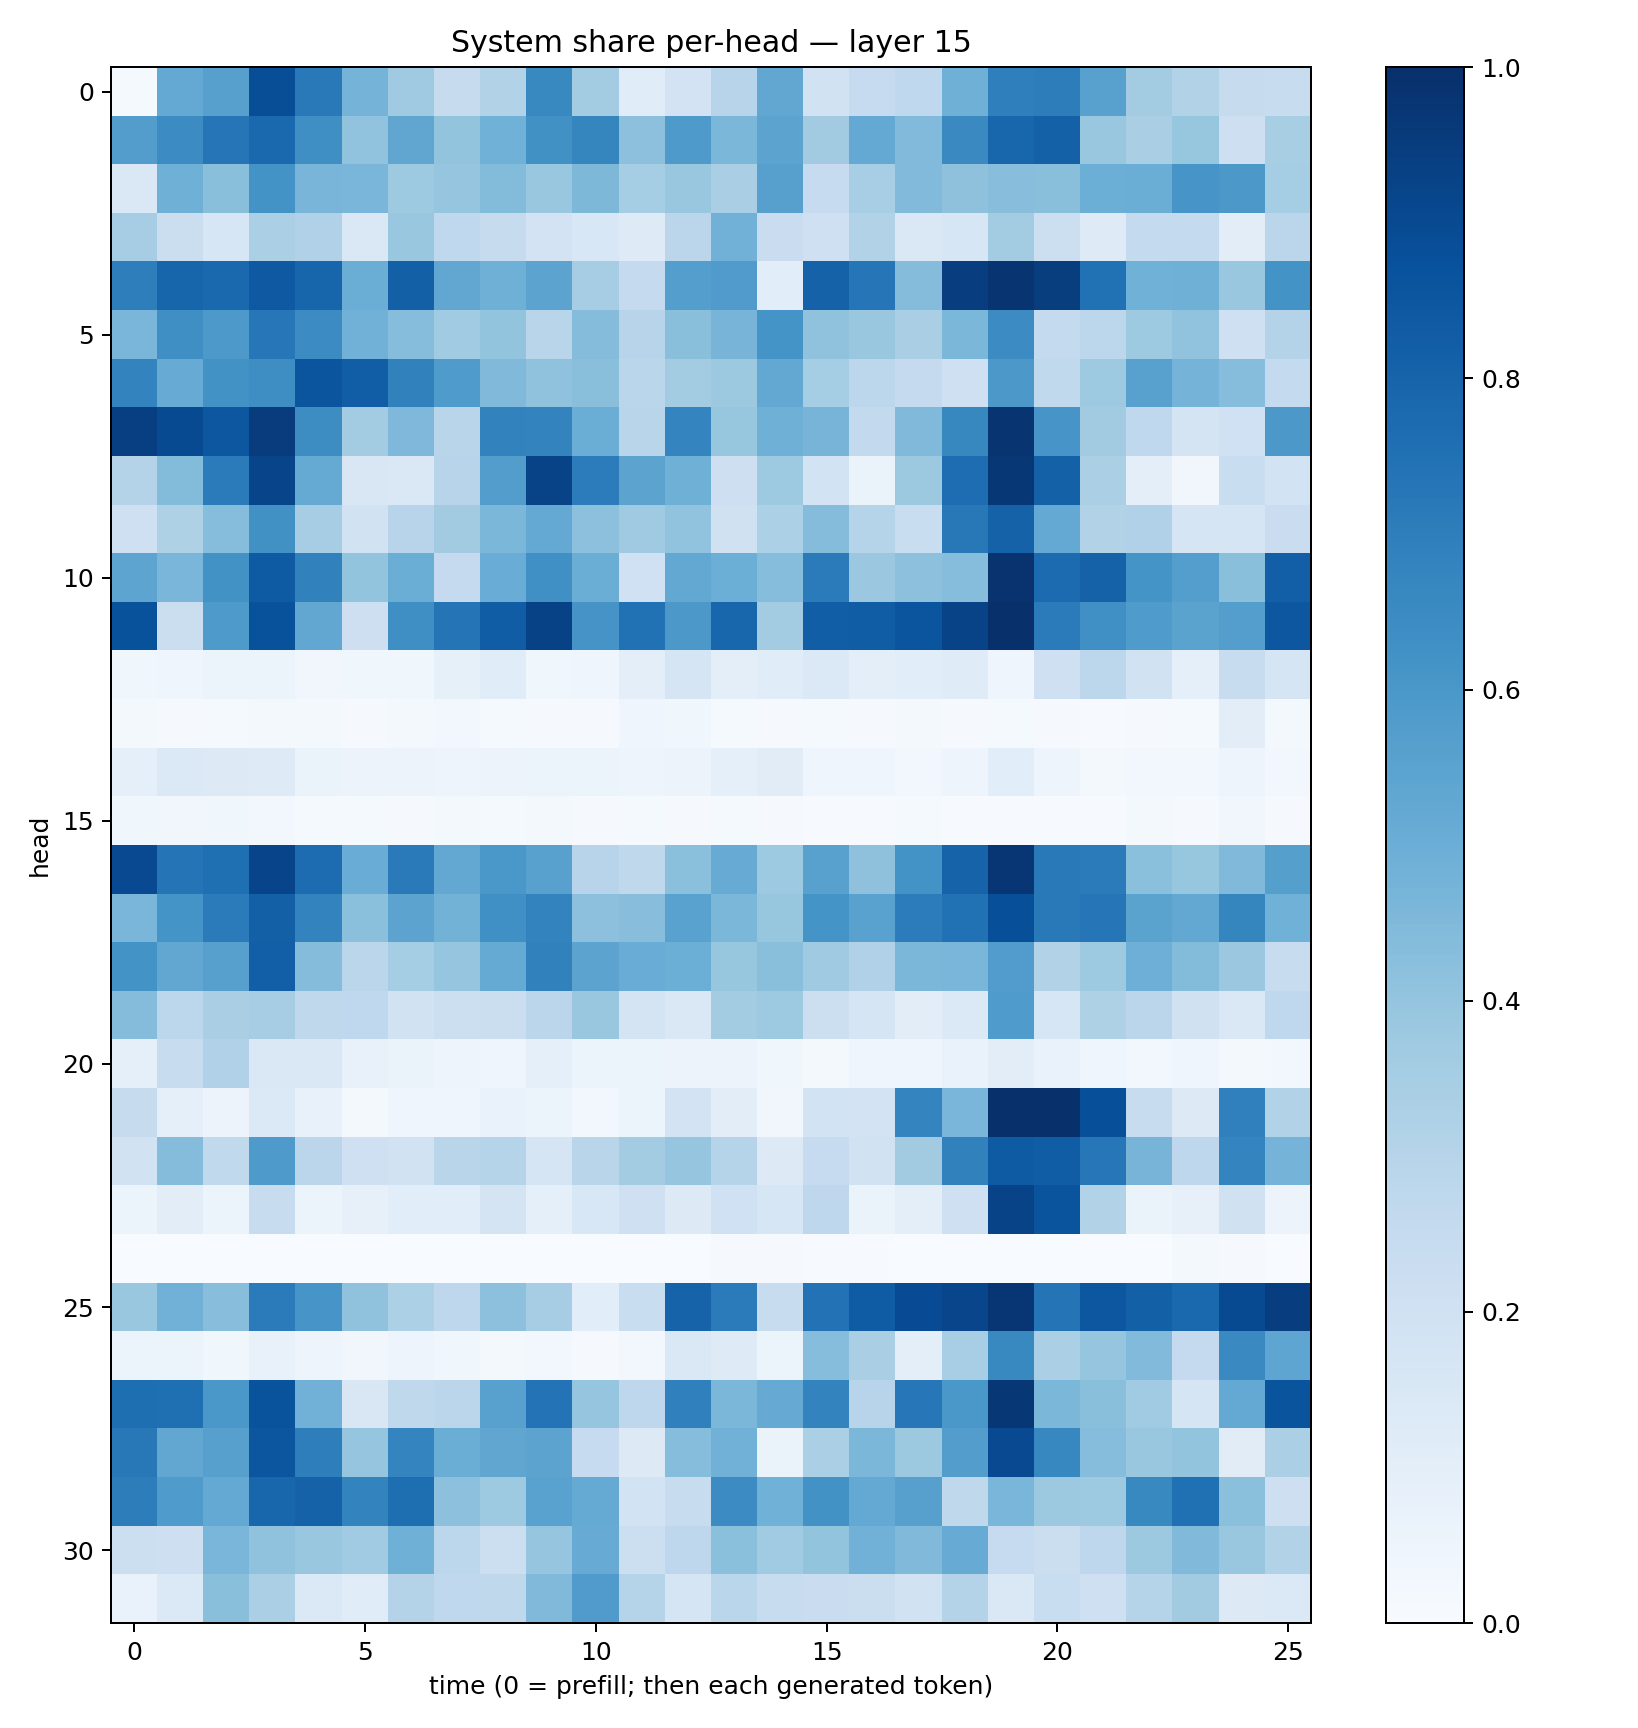

Values plotted in this chart, from the file beside it:
0.014327922, 0.52239585, 0.5586008, 0.8855501, 0.7181708, 0.47417274, 0.3687107, 0.24546798, 0.31090915, 0.6583966, 0.3585863, 0.11679268, 0.18254071, 0.29501528, 0.53029555, 0.18872975, 0.24919347, 0.26570493, 0.49135742, 0.6931889, 0.701923, 0.55704695, 0.3582054, 0.31285483
0.5738, 0.6483, 0.7328, 0.7828, 0.6352, 0.4026, 0.5339, 0.3989, 0.4852, 0.6282, 0.6689, 0.4164, 0.5863, 0.4578, 0.543, 0.3603, 0.5204, 0.4451, 0.6532, 0.7929, 0.8102, 0.3868, 0.3377, 0.3911
0.1444, 0.4904, 0.4229, 0.6185, 0.4673, 0.4632, 0.3712, 0.3954, 0.4383, 0.3846, 0.4567, 0.3529, 0.3896, 0.3383, 0.5592, 0.2474, 0.3473, 0.445, 0.4124, 0.426, 0.4238, 0.4981, 0.5034, 0.6092
0.3493, 0.2258, 0.1565, 0.3335, 0.3183, 0.1477, 0.389, 0.2688, 0.2432, 0.1815, 0.1553, 0.1215, 0.2833, 0.4827, 0.2301, 0.2062, 0.3104, 0.1424, 0.1616, 0.3569, 0.2177, 0.1227, 0.2549, 0.2541
0.6957, 0.7967, 0.7799, 0.8427, 0.7968, 0.5028, 0.8151, 0.5284, 0.4896, 0.543, 0.3505, 0.2521, 0.567, 0.5805, 0.1087, 0.8073, 0.7287, 0.4374, 0.9436, 0.9814, 0.9492, 0.749, 0.4847, 0.4913
0.462, 0.6329, 0.5907, 0.7247, 0.6467, 0.4828, 0.4333, 0.3651, 0.4004, 0.2902, 0.4359, 0.2939, 0.4226, 0.4705, 0.6136, 0.4084, 0.3899, 0.3367, 0.4605, 0.645, 0.2542, 0.2792, 0.3727, 0.4027
0.6773, 0.5094, 0.6235, 0.6402, 0.8579, 0.8222, 0.6858, 0.5859, 0.4466, 0.4075, 0.4243, 0.287, 0.356, 0.3759, 0.5252, 0.3554, 0.2788, 0.2516, 0.2082, 0.594, 0.2629, 0.3712, 0.5551, 0.4746
0.9377, 0.8983, 0.8477, 0.9499, 0.6428, 0.358, 0.4528, 0.2911, 0.6798, 0.6758, 0.5032, 0.291, 0.6751, 0.3911, 0.4895, 0.4707, 0.2607, 0.4479, 0.6627, 0.9791, 0.6065, 0.3608, 0.2694, 0.1737
0.3049, 0.4377, 0.7072, 0.9208, 0.5159, 0.1504, 0.1479, 0.2943, 0.5708, 0.9232, 0.7053, 0.5436, 0.4888, 0.2132, 0.3734, 0.1863, 0.06576, 0.3786, 0.764, 0.9718, 0.81, 0.3336, 0.0966, 0.03428
0.2064, 0.3231, 0.4319, 0.6267, 0.3489, 0.1951, 0.2937, 0.3629, 0.4584, 0.5227, 0.4167, 0.368, 0.4029, 0.1961, 0.3312, 0.4364, 0.2987, 0.2321, 0.7213, 0.805, 0.5224, 0.3127, 0.3182, 0.1701
0.541, 0.4628, 0.6234, 0.8321, 0.6845, 0.3988, 0.5026, 0.2522, 0.5058, 0.6322, 0.503, 0.1997, 0.5269, 0.4999, 0.433, 0.7083, 0.3806, 0.4161, 0.4308, 0.9863, 0.7722, 0.8074, 0.6133, 0.5665
0.8682, 0.2243, 0.5885, 0.8685, 0.5277, 0.2142, 0.6342, 0.736, 0.8246, 0.9268, 0.6095, 0.7491, 0.5954, 0.7895, 0.3576, 0.8209, 0.8271, 0.8585, 0.9223, 0.9941, 0.7099, 0.6298, 0.5828, 0.5502
0.03844, 0.03972, 0.05383, 0.05087, 0.03213, 0.0353, 0.03717, 0.08407, 0.116, 0.0365, 0.04544, 0.09428, 0.1699, 0.09818, 0.1153, 0.1387, 0.09724, 0.1055, 0.1176, 0.04021, 0.2088, 0.2783, 0.1949, 0.09348
0.0195, 0.008781, 0.01268, 0.02106, 0.01652, 0.01017, 0.02297, 0.02946, 0.01448, 0.009911, 0.00991, 0.04294, 0.03609, 0.01441, 0.01137, 0.01463, 0.01016, 0.01637, 0.01088, 0.01352, 0.01041, 0.007199, 0.009632, 0.01175
0.08649, 0.1402, 0.126, 0.1213, 0.06295, 0.05497, 0.05533, 0.04838, 0.05793, 0.05395, 0.0592, 0.04925, 0.05799, 0.09028, 0.1107, 0.04398, 0.0419, 0.03052, 0.0497, 0.1087, 0.05023, 0.02004, 0.02448, 0.02507
0.0385, 0.03181, 0.03671, 0.02618, 0.01475, 0.01301, 0.009029, 0.01902, 0.01198, 0.02205, 0.01106, 0.01358, 0.009783, 0.01297, 0.00903, 0.00397, 0.005276, 0.01188, 0.005018, 0.005694, 0.004199, 0.006295, 0.01863, 0.009245
0.8991, 0.7379, 0.7546, 0.9215, 0.7683, 0.5052, 0.7118, 0.5243, 0.5982, 0.5548, 0.2933, 0.2731, 0.4187, 0.5088, 0.3713, 0.5584, 0.4109, 0.6201, 0.8045, 0.9765, 0.7171, 0.7096, 0.4184, 0.3907
0.4615, 0.614, 0.7099, 0.8143, 0.6777, 0.4203, 0.5466, 0.48, 0.63, 0.6764, 0.4167, 0.4294, 0.5509, 0.4577, 0.3911, 0.6139, 0.5515, 0.7042, 0.7481, 0.8805, 0.7177, 0.7333, 0.5478, 0.524
0.6204, 0.529, 0.5604, 0.8166, 0.4348, 0.2838, 0.3517, 0.3958, 0.519, 0.687, 0.5454, 0.5073, 0.4989, 0.3923, 0.4247, 0.3697, 0.3177, 0.4593, 0.4638, 0.5773, 0.3152, 0.3733, 0.4936, 0.4384
0.4367, 0.2812, 0.3391, 0.3509, 0.2697, 0.2658, 0.1899, 0.2158, 0.219, 0.284, 0.3845, 0.177, 0.1415, 0.3582, 0.3722, 0.2156, 0.1705, 0.1041, 0.1376, 0.5842, 0.1611, 0.3233, 0.2815, 0.198
0.09215, 0.2398, 0.3184, 0.1448, 0.1424, 0.07494, 0.06265, 0.0502, 0.04302, 0.09145, 0.0541, 0.06031, 0.05709, 0.05495, 0.03706, 0.02212, 0.04133, 0.04115, 0.06912, 0.1045, 0.06699, 0.04644, 0.02386, 0.04464
0.2424, 0.08596, 0.05772, 0.1372, 0.07313, 0.01928, 0.04197, 0.04385, 0.06647, 0.0523, 0.02472, 0.05364, 0.1823, 0.1028, 0.03421, 0.1849, 0.1798, 0.6738, 0.4627, 0.9974, 0.9952, 0.8792, 0.24, 0.1256
0.1917, 0.4336, 0.2641, 0.5891, 0.2845, 0.205, 0.1952, 0.2893, 0.2979, 0.1667, 0.2915, 0.3578, 0.3961, 0.3024, 0.1298, 0.2474, 0.1953, 0.3615, 0.6868, 0.8338, 0.8275, 0.7261, 0.4688, 0.2757
0.05206, 0.1037, 0.06129, 0.2345, 0.05903, 0.08043, 0.1074, 0.1069, 0.178, 0.08983, 0.1525, 0.2055, 0.125, 0.2014, 0.1619, 0.2741, 0.06386, 0.09705, 0.2065, 0.9219, 0.8623, 0.3101, 0.06624, 0.079
0.0006269, 0.0005922, 0.0005246, 0.0006922, 0.00172, 0.003114, 0.003671, 0.0009538, 0.001264, 0.001569, 0.001596, 0.0005473, 0.0003279, 0.009806, 0.0106, 0.005092, 0.004895, 0.000868, 0.0005912, 0.0001308, 0.001434, 0.0007959, 0.00279, 0.01636
0.3846, 0.4837, 0.4264, 0.7079, 0.6068, 0.4092, 0.3295, 0.275, 0.4149, 0.3514, 0.109, 0.232, 0.8033, 0.7097, 0.2403, 0.744, 0.8294, 0.8945, 0.9153, 0.9738, 0.7357, 0.8496, 0.816, 0.7813
0.05133, 0.05294, 0.03563, 0.07792, 0.04924, 0.03387, 0.0472, 0.03607, 0.02056, 0.02569, 0.008302, 0.02356, 0.1446, 0.1236, 0.05962, 0.4322, 0.3398, 0.1001, 0.3463, 0.659, 0.3334, 0.3973, 0.4438, 0.2502
0.7601, 0.7544, 0.6005, 0.8641, 0.4837, 0.1503, 0.27, 0.2848, 0.5559, 0.7417, 0.3946, 0.2749, 0.6886, 0.4583, 0.5147, 0.6795, 0.2937, 0.7234, 0.6003, 0.9692, 0.4576, 0.4242, 0.3657, 0.1687
0.7189, 0.5286, 0.5611, 0.8542, 0.6991, 0.3965, 0.6731, 0.5012, 0.5347, 0.5439, 0.2461, 0.1308, 0.4322, 0.4806, 0.06342, 0.3339, 0.4586, 0.3765, 0.5712, 0.8988, 0.6678, 0.4333, 0.3853, 0.3989
0.6993, 0.585, 0.5203, 0.7891, 0.8048, 0.6794, 0.761, 0.4146, 0.3719, 0.5518, 0.5193, 0.1855, 0.2385, 0.6452, 0.488, 0.624, 0.5205, 0.5616, 0.2714, 0.4631, 0.3766, 0.3737, 0.6585, 0.7502
0.2155, 0.212, 0.4637, 0.4085, 0.3836, 0.3635, 0.4896, 0.2807, 0.2161, 0.3959, 0.5081, 0.2183, 0.2771, 0.4183, 0.3671, 0.4008, 0.482, 0.4458, 0.5091, 0.2463, 0.2249, 0.2749, 0.3767, 0.4471
0.06977, 0.1401, 0.4222, 0.3354, 0.1378, 0.1153, 0.3053, 0.2677, 0.2701, 0.4479, 0.5788, 0.2969, 0.1689, 0.2879, 0.2407, 0.2304, 0.2199, 0.1908, 0.3066, 0.1425, 0.2333, 0.2043, 0.3008, 0.3596
